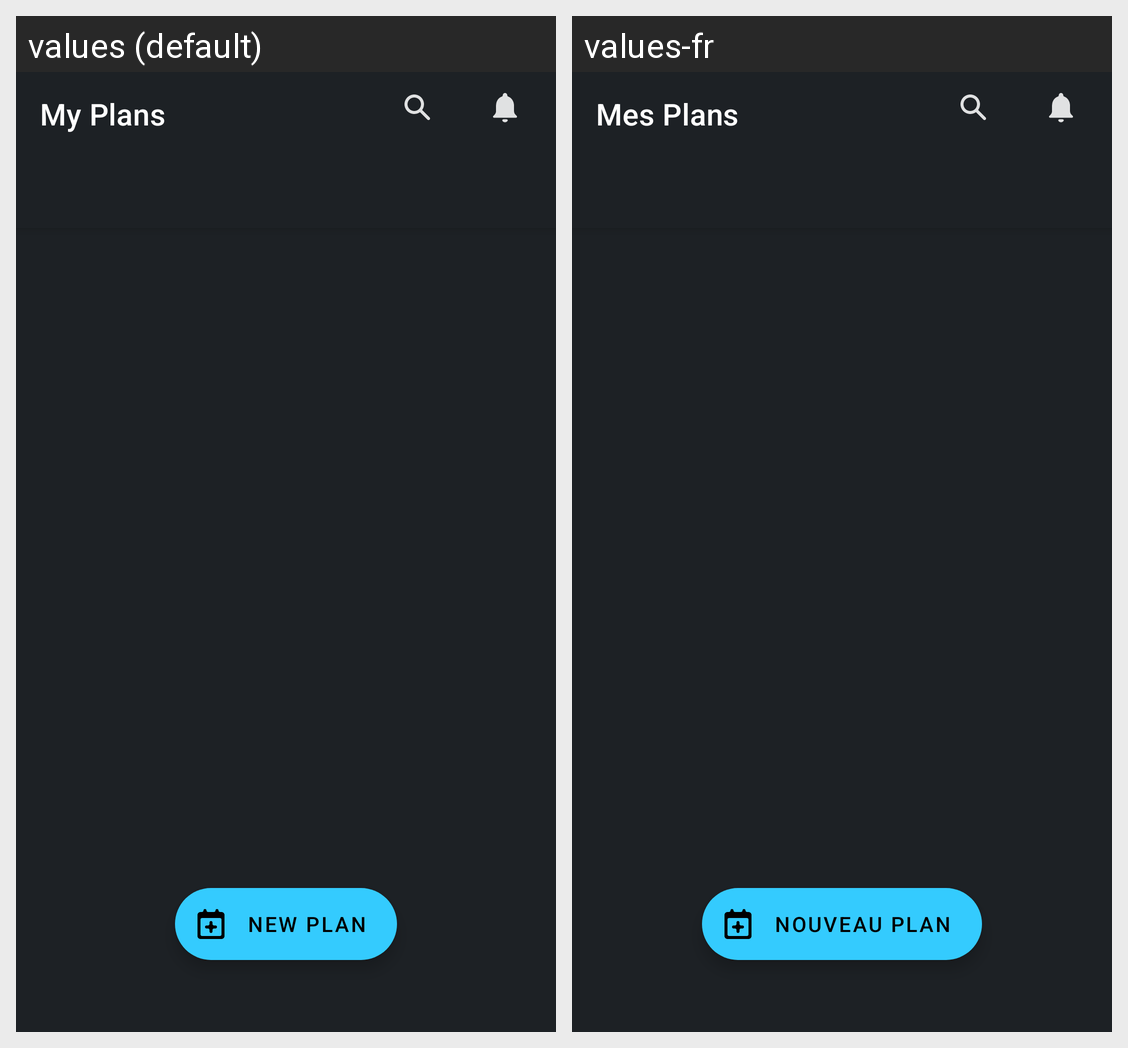

Strings drawn on this Android screen and how each of the app's shown locales translates them:
Android screen res/layout/activity_home.xml rendered under 2 locales, left to right: values (default), values-fr. Device: Nexus 5 (rendered at 1080×1920; each locale shown at half size, 540×960, under a caption strip naming it); theme App_Application_Theme.
Strings drawn on this screen, with the default value and each locale's value (text and hints the layout hard-codes, and strings that could not be matched under every locale, appear in the picture but are not listed):

myplans
  values: My Plans
  values-fr: Mes Plans

add_plan
  values: New plan
  values-fr: Nouveau Plan
